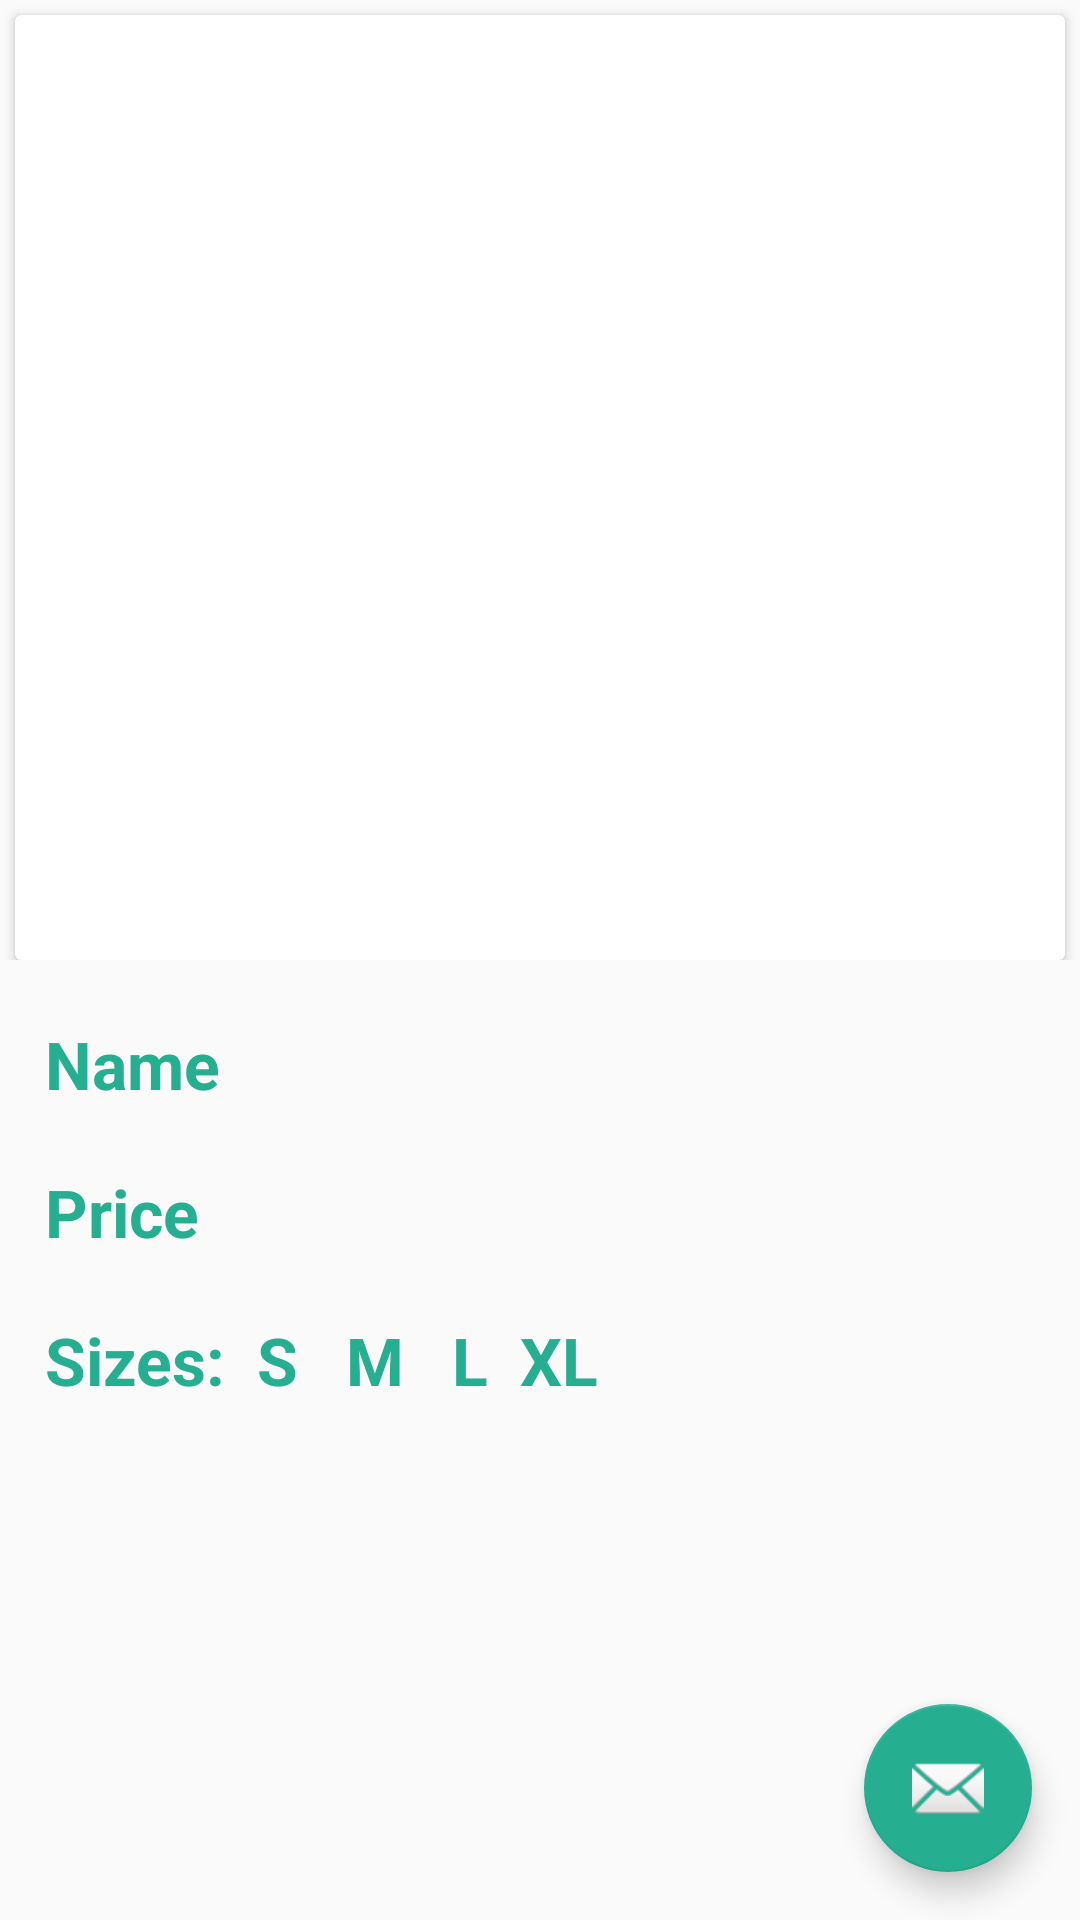

Produce the Android XML layout that renders to this screen, including the resource entries it uses.
<!-- AndroidManifest.xml: application theme AppTheme -->
<!-- res/layout/activity_item_info.xml -->
<?xml version="1.0" encoding="utf-8"?>
<android.support.design.widget.CoordinatorLayout xmlns:android="http://schemas.android.com/apk/res/android"
    android:layout_width="match_parent"
    android:layout_height="match_parent"
    xmlns:app="http://schemas.android.com/apk/res-auto"
    android:fitsSystemWindows="true">

    <LinearLayout
        android:layout_width="match_parent"
        android:layout_height="match_parent"
        android:orientation="vertical">
    <LinearLayout
        android:layout_width="match_parent"
        android:layout_height="0dp"
        android:layout_weight="1">
        <android.support.v7.widget.CardView
            android:layout_width="match_parent"
            android:layout_height="match_parent"
            android:layout_marginLeft="5dp"
            android:layout_marginRight="5dp"
            android:layout_marginTop="5dp">
            <ImageView
                android:id="@+id/item_info_image"
                android:layout_width="match_parent"
                android:layout_height="match_parent"
                />

        </android.support.v7.widget.CardView>
    </LinearLayout>

    <LinearLayout
        android:layout_width="match_parent"
        android:layout_height="0dp"
        android:layout_weight="1"
        android:orientation="vertical">

        <TextView
            android:id="@+id/item_info_name"
            android:layout_marginLeft="15dp"
            android:layout_marginTop="20dp"
            android:layout_width="wrap_content"
            android:layout_height="wrap_content"
            android:text="Name"
            android:textStyle="bold"
            android:textColor="@color/colorAccent"
            android:textSize="22sp"/>


        <TextView
            android:id="@+id/item_info_price"
            android:layout_marginLeft="15dp"
            android:layout_marginTop="20dp"
            android:layout_width="wrap_content"
            android:layout_height="wrap_content"
            android:text="Price "
            android:textStyle="bold"
            android:textColor="@color/colorAccent"
            android:textSize="22sp"/>

        <TextView
            android:layout_marginLeft="15dp"
            android:layout_marginTop="20dp"
            android:layout_width="wrap_content"
            android:layout_height="wrap_content"
            android:text="Sizes:  S   M   L  XL"
            android:textStyle="bold"
            android:textColor="@color/colorAccent"
            android:textSize="22sp"/>

    </LinearLayout>
    </LinearLayout>
    <android.support.design.widget.FloatingActionButton
        android:id="@+id/add_to_cart"
        android:layout_width="wrap_content"
        android:layout_height="wrap_content"
        android:layout_gravity="bottom|end"
        android:layout_margin="@dimen/fab_margin"
        android:src="@android:drawable/ic_dialog_email" />
</android.support.design.widget.CoordinatorLayout>
<!-- resources referenced by this layout -->
<resources>
  <color name="colorAccent">#26ae90</color>
  <dimen name="fab_margin">16dp</dimen>
  <style name="AppTheme" parent="Theme.AppCompat.Light.NoActionBar">
          
          <item name="colorPrimary">@color/colorPrimary</item>
          <item name="colorPrimaryDark">@color/colorPrimaryDark</item>
          <item name="colorAccent">@color/colorAccent</item>
          <item name="colorControlNormal">#000</item>
  
      </style>
  <color name="colorPrimary">#00bcd4</color>
  <color name="colorPrimaryDark">#0097a7</color>
</resources>
